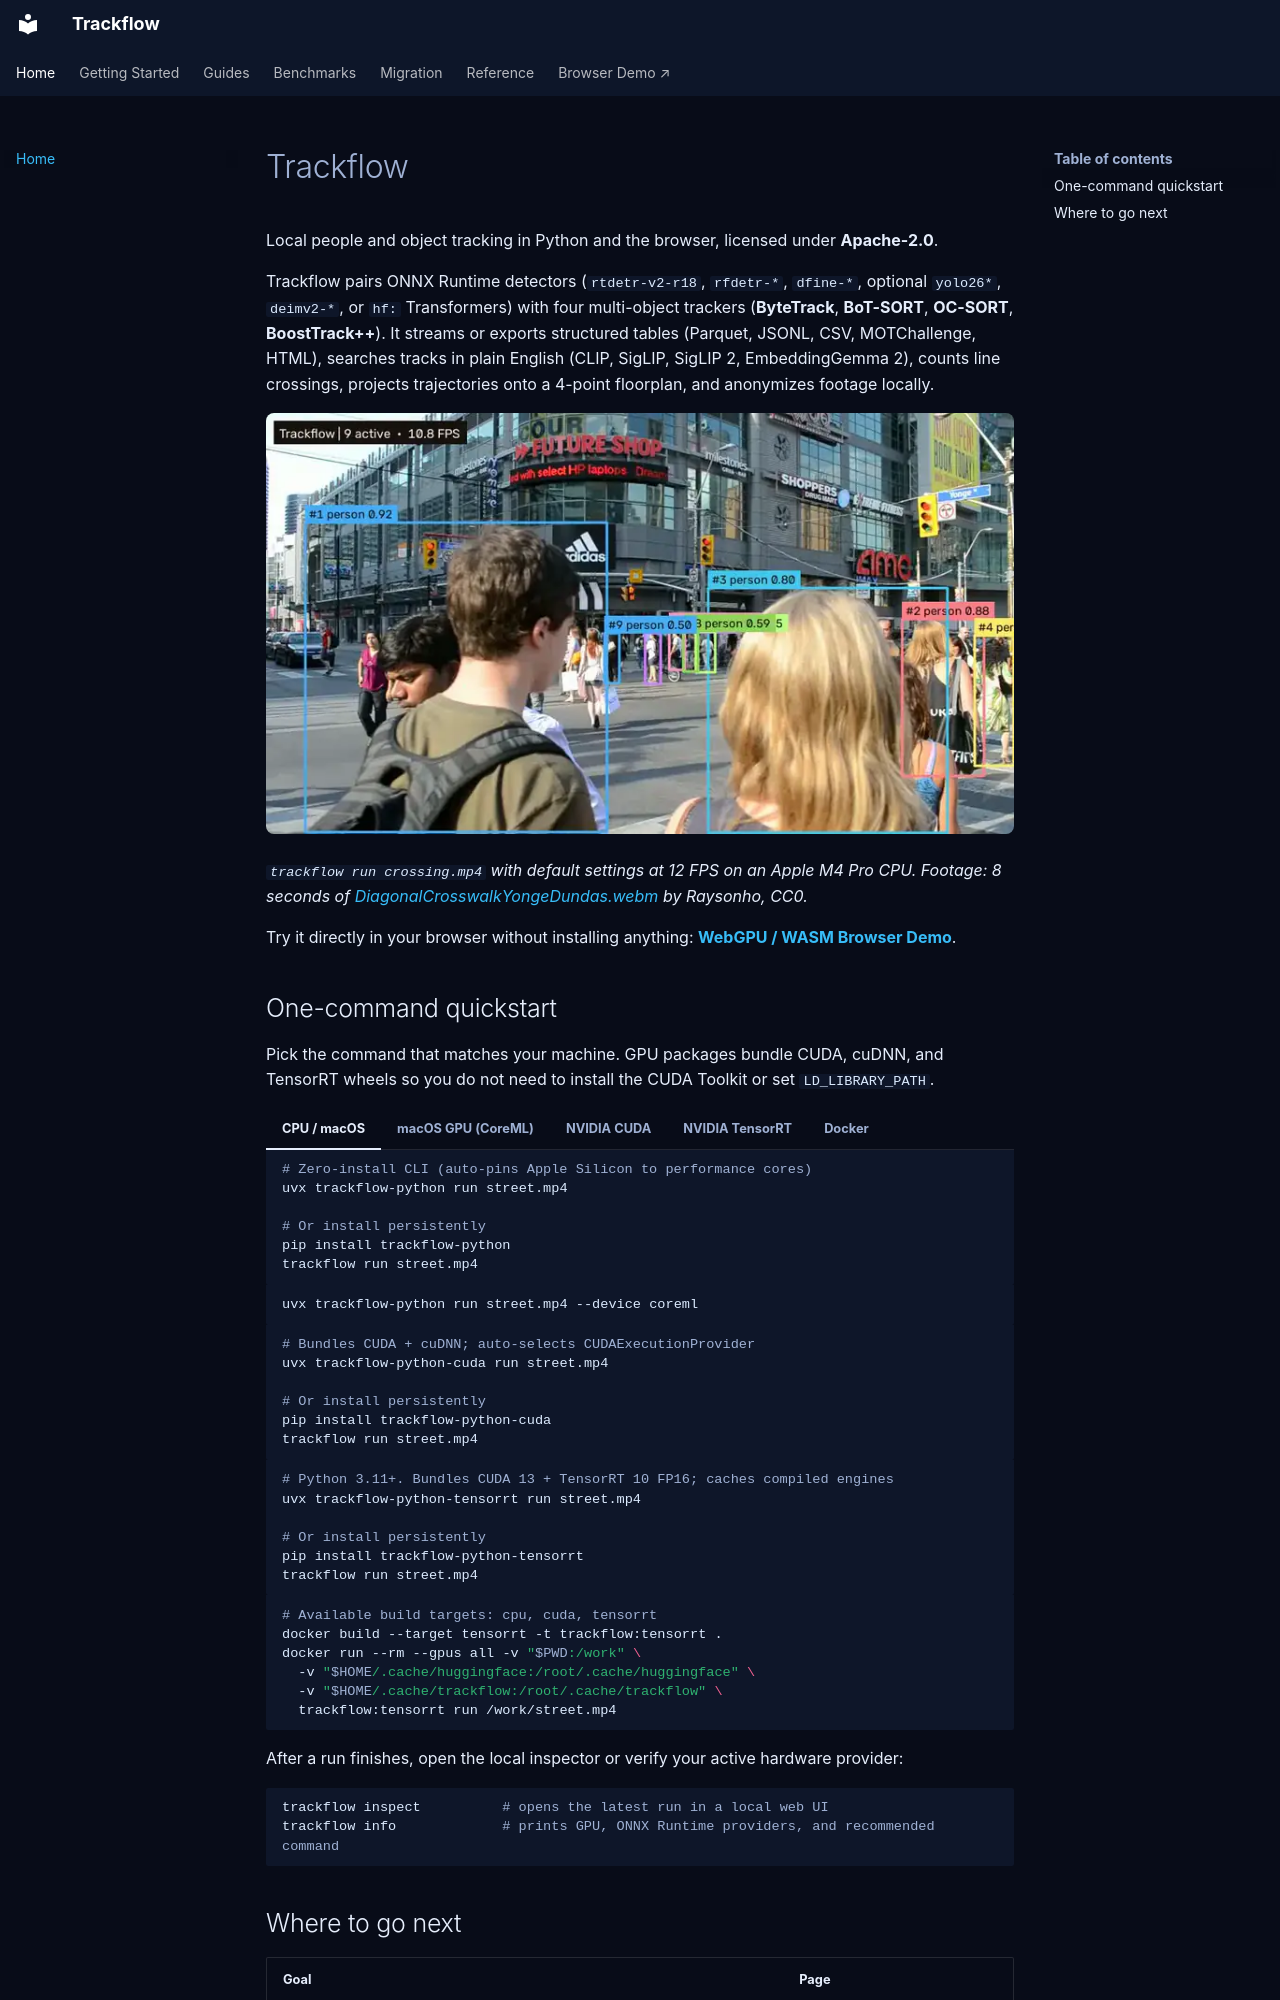

repository: obendidi/trackflow · page: index.html · generator: mkdocs

# Trackflow

Local people and object tracking in Python and the browser, licensed under **Apache-2.0**.

Trackflow pairs ONNX Runtime detectors (`rtdetr-v2-r18`, `rfdetr-*`, `dfine-*`, optional `yolo26*`, `deimv2-*`, or `hf:` Transformers) with four multi-object trackers (**ByteTrack**, **BoT-SORT**, **OC-SORT**, **BoostTrack++**). It streams or exports structured tables (Parquet, JSONL, CSV, MOTChallenge, HTML), searches tracks in plain English (CLIP, SigLIP, SigLIP 2, EmbeddingGemma 2), counts line crossings, projects trajectories onto a 4-point floorplan, and anonymizes footage locally.

![Trackflow tracking people crossing Yonge and Dundas in Toronto](demo.webp)

*`trackflow run crossing.mp4` with default settings at 12 FPS on an Apple M4 Pro CPU. Footage: 8 seconds of [DiagonalCrosswalkYongeDundas.webm](https://commons.wikimedia.org/wiki/File:DiagonalCrosswalkYongeDundas.webm) by Raysonho, CC0.*

Try it directly in your browser without installing anything: **[WebGPU / WASM Browser Demo](https://obendidi.github.io/trackflow/)**.

## One-command quickstart

Pick the command that matches your machine. GPU packages bundle CUDA, cuDNN, and TensorRT wheels so you do not need to install the CUDA Toolkit or set `LD_LIBRARY_PATH`.

=== "CPU / macOS"

    ```bash
    # Zero-install CLI (auto-pins Apple Silicon to performance cores)
    uvx trackflow-python run street.mp4

    # Or install persistently
    pip install trackflow-python
    trackflow run street.mp4
    ```

=== "macOS GPU (CoreML)"

    ```bash
    uvx trackflow-python run street.mp4 --device coreml
    ```

=== "NVIDIA CUDA"

    ```bash
    # Bundles CUDA + cuDNN; auto-selects CUDAExecutionProvider
    uvx trackflow-python-cuda run street.mp4

    # Or install persistently
    pip install trackflow-python-cuda
    trackflow run street.mp4
    ```

=== "NVIDIA TensorRT"

    ```bash
    # Python 3.11+. Bundles CUDA 13 + TensorRT 10 FP16; caches compiled engines
    uvx trackflow-python-tensorrt run street.mp4

    # Or install persistently
    pip install trackflow-python-tensorrt
    trackflow run street.mp4
    ```

=== "Docker"

    ```bash
    # Available build targets: cpu, cuda, tensorrt
    docker build --target tensorrt -t trackflow:tensorrt .
    docker run --rm --gpus all -v "$PWD:/work" \
      -v "$HOME/.cache/huggingface:/root/.cache/huggingface" \
      -v "$HOME/.cache/trackflow:/root/.cache/trackflow" \
      trackflow:tensorrt run /work/street.mp4
    ```

After a run finishes, open the local inspector or verify your active hardware provider:

```bash
trackflow inspect          # opens the latest run in a local web UI
trackflow info             # prints GPU, ONNX Runtime providers, and recommended command
```
